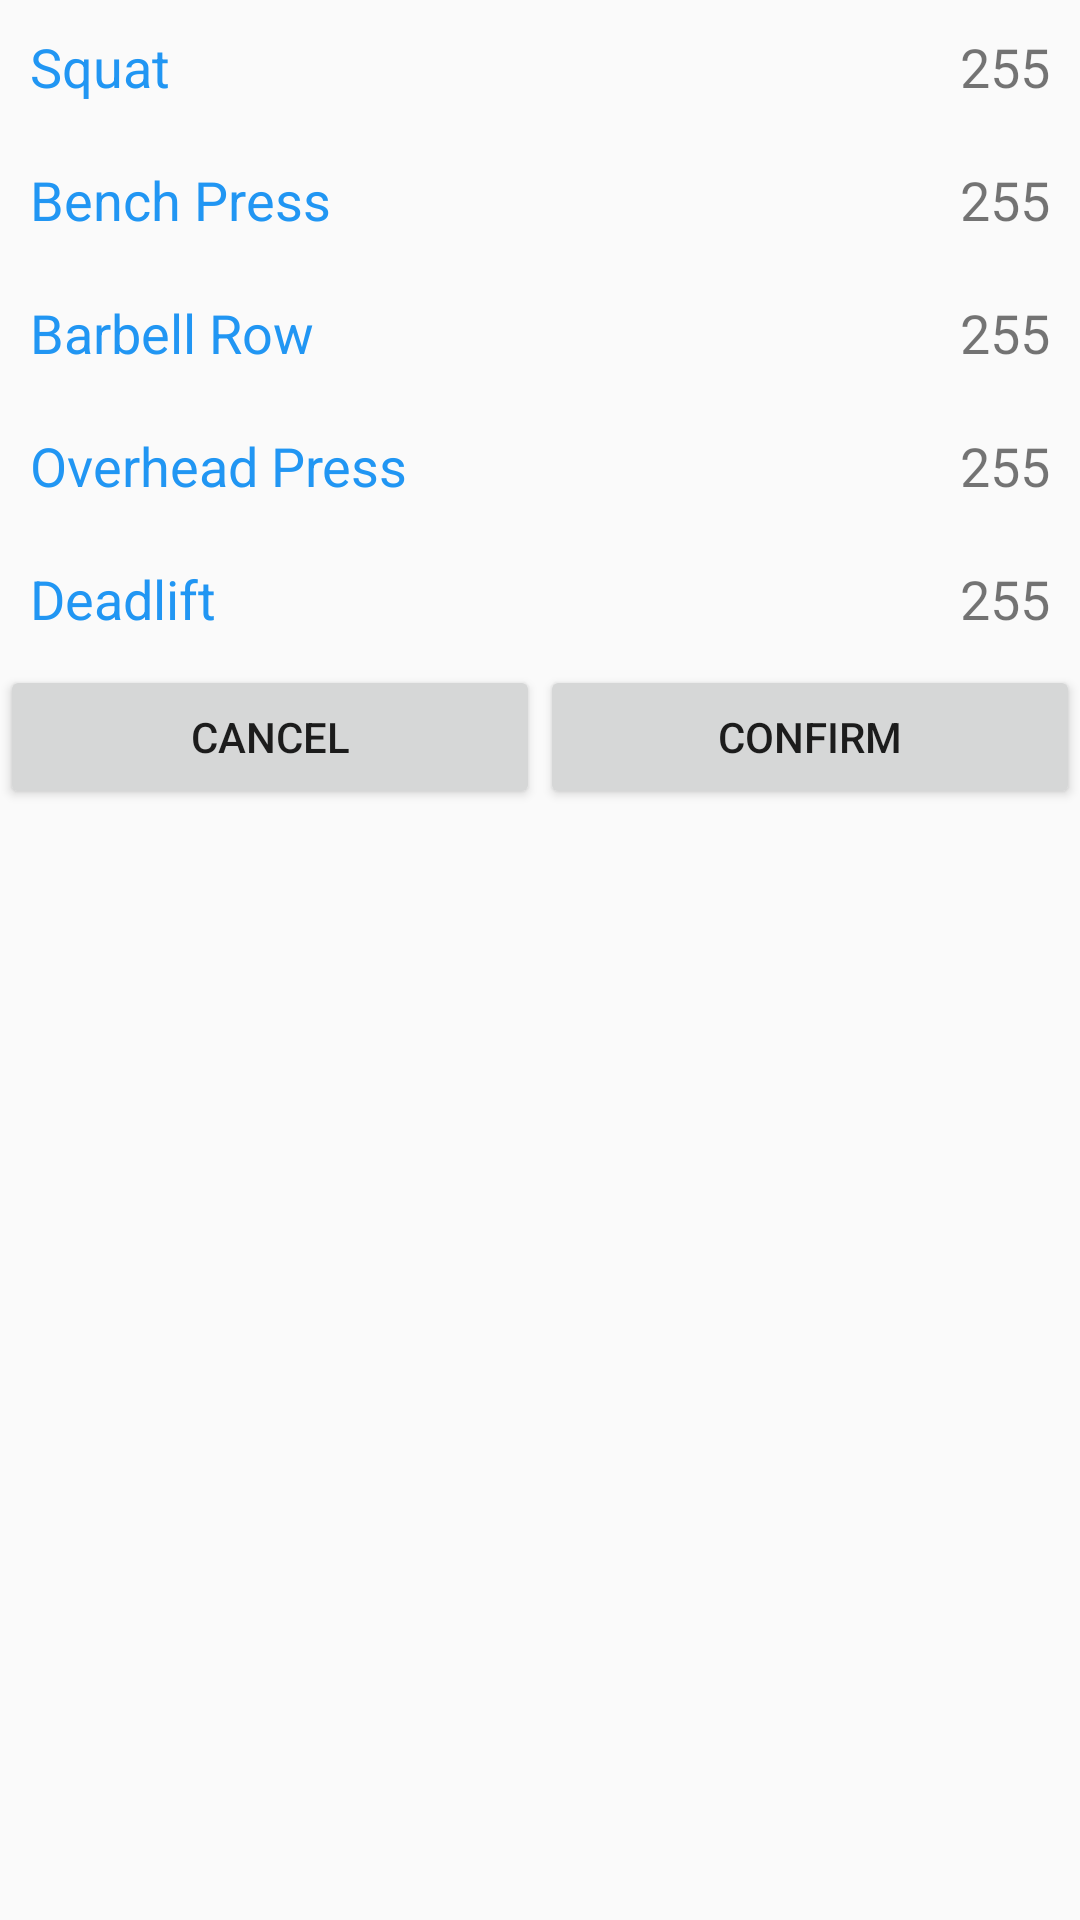

Android layout source for this screen:
<!-- AndroidManifest.xml: application theme MyTheme -->
<!-- res/layout/activity_confirm_starting_weights.xml -->
<?xml version="1.0" encoding="utf-8"?>
<LinearLayout
    xmlns:android="http://schemas.android.com/apk/res/android"
    xmlns:tools="http://schemas.android.com/tools"
    android:layout_width="match_parent"
    android:layout_height="match_parent"
    tools:context="com.kylebruney.android.madcow.Activity.ConfirmStartingWeightsActivity">

    <LinearLayout
        android:layout_width="match_parent"
        android:gravity="bottom"
        android:orientation="vertical"
        android:layout_height="wrap_content">

        <LinearLayout
            android:padding="@dimen/setup_layout_padding"
            android:layout_width="match_parent"
            android:layout_height="wrap_content">

            <TextView
                android:layout_height="wrap_content"
                android:layout_width="wrap_content"
                android:layout_weight="1"
                android:text="@string/lift_squat"
                android:textSize="@dimen/setup_label_text"
                android:textColor="@color/primary" />

            <TextView
                android:id="@+id/lift_squat"
                android:layout_width="wrap_content"
                android:layout_height="wrap_content"
                android:text="255"
                android:textSize="@dimen/setup_output_text"
                android:layout_gravity="right" />

        </LinearLayout>

        <LinearLayout
            android:padding="@dimen/setup_layout_padding"
            android:layout_width="match_parent"
            android:layout_height="wrap_content">

            <TextView
                android:layout_height="wrap_content"
                android:layout_width="wrap_content"
                android:layout_weight="1"
                android:text="@string/lift_bench"
                android:textSize="@dimen/setup_label_text"
                android:textColor="@color/primary" />

            <TextView
                android:id="@+id/lift_bench"
                android:layout_width="wrap_content"
                android:layout_height="wrap_content"
                android:text="255"
                android:textSize="@dimen/setup_output_text"
                android:layout_gravity="right" />

        </LinearLayout>

        <LinearLayout
            android:padding="@dimen/setup_layout_padding"
            android:layout_width="match_parent"
            android:layout_height="wrap_content">

            <TextView
                android:layout_height="wrap_content"
                android:layout_width="wrap_content"
                android:layout_weight="1"
                android:text="@string/lift_row"
                android:textSize="@dimen/setup_label_text"
                android:textColor="@color/primary" />

            <TextView
                android:id="@+id/lift_row"
                android:layout_width="wrap_content"
                android:layout_height="wrap_content"
                android:text="255"
                android:textSize="@dimen/setup_output_text"
                android:layout_gravity="right" />

        </LinearLayout>

        <LinearLayout
             android:padding="@dimen/setup_layout_padding"
             android:layout_width="match_parent"
             android:layout_height="wrap_content">

             <TextView
                 android:layout_height="wrap_content"
                 android:layout_width="wrap_content"
                 android:layout_weight="1"
                 android:text="@string/lift_press"
                 android:textSize="@dimen/setup_label_text"
                 android:textColor="@color/primary" />

             <TextView
                 android:id="@+id/lift_press"
                 android:layout_width="wrap_content"
                 android:layout_height="wrap_content"
                 android:text="255"
                 android:textSize="@dimen/setup_output_text"
                 android:layout_gravity="right" />

         </LinearLayout>

        <LinearLayout
            android:padding="@dimen/setup_layout_padding"
            android:layout_width="match_parent"
            android:layout_height="wrap_content">

            <TextView
                android:layout_height="wrap_content"
                android:layout_width="wrap_content"
                android:layout_weight="1"
                android:text="@string/lift_deadlift"
                android:textSize="@dimen/setup_label_text"
                android:textColor="@color/primary" />

            <TextView
                android:id="@+id/lift_deadlift"
                android:layout_width="wrap_content"
                android:layout_height="wrap_content"
                android:text="255"
                android:textSize="@dimen/setup_output_text"
                android:layout_gravity="right" />

        </LinearLayout>

        <LinearLayout
            android:layout_width="match_parent"
            android:orientation="horizontal"
            android:layout_height="wrap_content">

        <Button
            android:layout_weight="1"
            android:layout_width="0dip"
            android:layout_height="wrap_content"
            android:onClick="redirectToMain"
            android:text="Cancel"
            android:layout_gravity="bottom" />

        <Button
            android:layout_weight="1"
            android:layout_width="0dip"
            android:layout_height="wrap_content"
            android:onClick="confirmStartingWeights"
            android:text="Confirm"
            android:layout_gravity="bottom" />

        </LinearLayout>

    </LinearLayout>

</LinearLayout>
<!-- resources referenced by this layout -->
<resources>
  <color name="primary">#2196F3</color>
  <dimen name="setup_label_text">18sp</dimen>
  <dimen name="setup_layout_padding">10sp</dimen>
  <dimen name="setup_output_text">18sp</dimen>
  <string name="lift_bench">Bench Press</string>
  <string name="lift_deadlift">Deadlift</string>
  <string name="lift_press">Overhead Press</string>
  <string name="lift_row">Barbell Row</string>
  <string name="lift_squat">Squat</string>
  <style name="MyTheme" parent="Theme.AppCompat.Light">
          <item name="colorPrimary">@color/primary</item>
          <item name="colorPrimaryDark">@color/primary_dark</item>
          <item name="colorAccent">@color/accent</item>
          <item name="actionBarStyle">@style/ActionBar</item>
          <item name="actionBarTheme">@style/ActionBarTheme</item>
      </style>
  <color name="primary_dark">#1976D2</color>
  <color name="accent">#607D8B</color>
  <style name="ActionBar" parent="@style/Widget.AppCompat.ActionBar.Solid">
          <item name="titleTextStyle">@style/MyTitleTextStyle</item>
      </style>
  <style name="ActionBarTheme" parent="@style/ThemeOverlay.AppCompat.ActionBar">
          <item name="colorControlNormal">@color/icons</item>
      </style>
  <style name="MyTitleTextStyle" parent="@style/TextAppearance.AppCompat.Widget.ActionBar.Title">
          <item name="android:textColor">@color/icons </item>
      </style>
  <color name="icons">#FFFFFF</color>
</resources>
